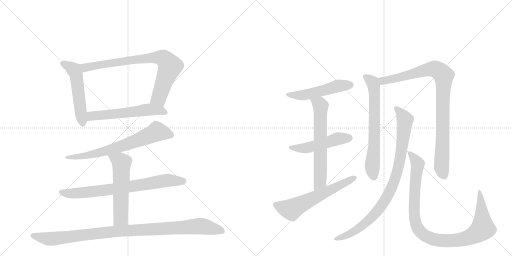
t = 0.00 s
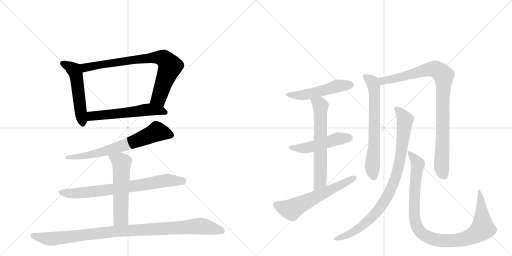
t = 2.49 s
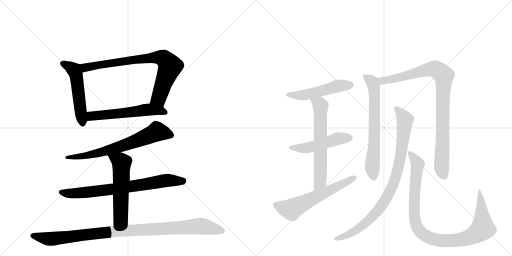
t = 4.98 s
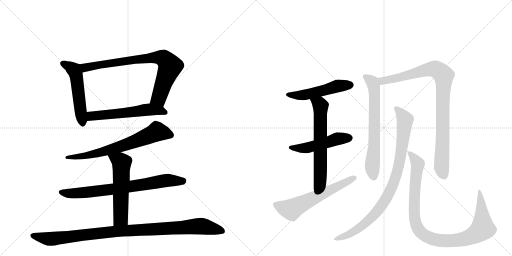
t = 7.47 s
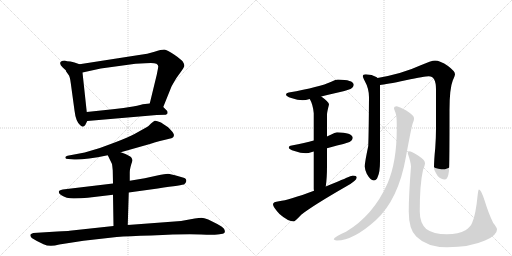
t = 9.96 s
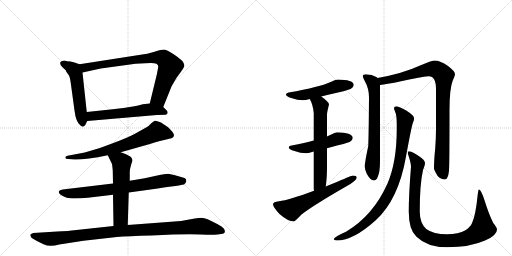
t = 12.45 s

The animated SVG that drew these frames (rendered in a browser with its animation timeline set to each time). Animation: 15 CSS @keyframes rules; one cycle of 12.45 s.

<svg version="1.1" viewBox="0 0 2048 1024" xmlns="http://www.w3.org/2000/svg">
  <g stroke="lightgray" stroke-dasharray="1,1" stroke-width="1" transform="scale(4, 4)">
    <line x1="0" y1="0" x2="256" y2="256"></line>
    <line x1="256" y1="0" x2="0" y2="256"></line>
    <line x1="128" y1="0" x2="128" y2="256"></line>
    <line x1="0" y1="128" x2="256" y2="128"></line>
    <line x1="256" y1="0" x2="512" y2="256"></line>
    <line x1="512" y1="0" x2="256" y2="256"></line>
    <line x1="384" y1="0" x2="384" y2="256"></line>
    <line x1="256" y1="128" x2="512" y2="128"></line>
  </g>
<g transform="scale(1, -1) translate(0, -850)">
   <style type="text/css">
    @keyframes keyframes0 {
      from {
       stroke: black;
       stroke-dashoffset: 523;
       stroke-width: 128;
       }
       63% {
       animation-timing-function: step-end;
       stroke: black;
       stroke-dashoffset: 0;
       stroke-width: 128;
       }
       to {
       stroke: black;
       stroke-width: 1024;
       }
       }
       #make-me-a-hanzi-animation-0 {
         animation: keyframes0 0.675618s both;
         animation-delay: 0.000000s;
         animation-timing-function: linear;
       }
    @keyframes keyframes1 {
      from {
       stroke: black;
       stroke-dashoffset: 797;
       stroke-width: 128;
       }
       72% {
       animation-timing-function: step-end;
       stroke: black;
       stroke-dashoffset: 0;
       stroke-width: 128;
       }
       to {
       stroke: black;
       stroke-width: 1024;
       }
       }
       #make-me-a-hanzi-animation-1 {
         animation: keyframes1 0.898600s both;
         animation-delay: 0.675618s;
         animation-timing-function: linear;
       }
    @keyframes keyframes2 {
      from {
       stroke: black;
       stroke-dashoffset: 572;
       stroke-width: 128;
       }
       65% {
       animation-timing-function: step-end;
       stroke: black;
       stroke-dashoffset: 0;
       stroke-width: 128;
       }
       to {
       stroke: black;
       stroke-width: 1024;
       }
       }
       #make-me-a-hanzi-animation-2 {
         animation: keyframes2 0.715495s both;
         animation-delay: 1.574219s;
         animation-timing-function: linear;
       }
    @keyframes keyframes3 {
      from {
       stroke: black;
       stroke-dashoffset: 690;
       stroke-width: 128;
       }
       69% {
       animation-timing-function: step-end;
       stroke: black;
       stroke-dashoffset: 0;
       stroke-width: 128;
       }
       to {
       stroke: black;
       stroke-width: 1024;
       }
       }
       #make-me-a-hanzi-animation-3 {
         animation: keyframes3 0.811523s both;
         animation-delay: 2.289714s;
         animation-timing-function: linear;
       }
    @keyframes keyframes4 {
      from {
       stroke: black;
       stroke-dashoffset: 748;
       stroke-width: 128;
       }
       71% {
       animation-timing-function: step-end;
       stroke: black;
       stroke-dashoffset: 0;
       stroke-width: 128;
       }
       to {
       stroke: black;
       stroke-width: 1024;
       }
       }
       #make-me-a-hanzi-animation-4 {
         animation: keyframes4 0.858724s both;
         animation-delay: 3.101237s;
         animation-timing-function: linear;
       }
    @keyframes keyframes5 {
      from {
       stroke: black;
       stroke-dashoffset: 564;
       stroke-width: 128;
       }
       65% {
       animation-timing-function: step-end;
       stroke: black;
       stroke-dashoffset: 0;
       stroke-width: 128;
       }
       to {
       stroke: black;
       stroke-width: 1024;
       }
       }
       #make-me-a-hanzi-animation-5 {
         animation: keyframes5 0.708984s both;
         animation-delay: 3.959961s;
         animation-timing-function: linear;
       }
    @keyframes keyframes6 {
      from {
       stroke: black;
       stroke-dashoffset: 1018;
       stroke-width: 128;
       }
       77% {
       animation-timing-function: step-end;
       stroke: black;
       stroke-dashoffset: 0;
       stroke-width: 128;
       }
       to {
       stroke: black;
       stroke-width: 1024;
       }
       }
       #make-me-a-hanzi-animation-6 {
         animation: keyframes6 1.078451s both;
         animation-delay: 4.668945s;
         animation-timing-function: linear;
       }
    @keyframes keyframes7 {
      from {
       stroke: black;
       stroke-dashoffset: 512;
       stroke-width: 128;
       }
       63% {
       animation-timing-function: step-end;
       stroke: black;
       stroke-dashoffset: 0;
       stroke-width: 128;
       }
       to {
       stroke: black;
       stroke-width: 1024;
       }
       }
       #make-me-a-hanzi-animation-7 {
         animation: keyframes7 0.666667s both;
         animation-delay: 5.747396s;
         animation-timing-function: linear;
       }
    @keyframes keyframes8 {
      from {
       stroke: black;
       stroke-dashoffset: 498;
       stroke-width: 128;
       }
       62% {
       animation-timing-function: step-end;
       stroke: black;
       stroke-dashoffset: 0;
       stroke-width: 128;
       }
       to {
       stroke: black;
       stroke-width: 1024;
       }
       }
       #make-me-a-hanzi-animation-8 {
         animation: keyframes8 0.655273s both;
         animation-delay: 6.414062s;
         animation-timing-function: linear;
       }
    @keyframes keyframes9 {
      from {
       stroke: black;
       stroke-dashoffset: 638;
       stroke-width: 128;
       }
       67% {
       animation-timing-function: step-end;
       stroke: black;
       stroke-dashoffset: 0;
       stroke-width: 128;
       }
       to {
       stroke: black;
       stroke-width: 1024;
       }
       }
       #make-me-a-hanzi-animation-9 {
         animation: keyframes9 0.769206s both;
         animation-delay: 7.069336s;
         animation-timing-function: linear;
       }
    @keyframes keyframes10 {
      from {
       stroke: black;
       stroke-dashoffset: 605;
       stroke-width: 128;
       }
       66% {
       animation-timing-function: step-end;
       stroke: black;
       stroke-dashoffset: 0;
       stroke-width: 128;
       }
       to {
       stroke: black;
       stroke-width: 1024;
       }
       }
       #make-me-a-hanzi-animation-10 {
         animation: keyframes10 0.742350s both;
         animation-delay: 7.838542s;
         animation-timing-function: linear;
       }
    @keyframes keyframes11 {
      from {
       stroke: black;
       stroke-dashoffset: 675;
       stroke-width: 128;
       }
       69% {
       animation-timing-function: step-end;
       stroke: black;
       stroke-dashoffset: 0;
       stroke-width: 128;
       }
       to {
       stroke: black;
       stroke-width: 1024;
       }
       }
       #make-me-a-hanzi-animation-11 {
         animation: keyframes11 0.799316s both;
         animation-delay: 8.580892s;
         animation-timing-function: linear;
       }
    @keyframes keyframes12 {
      from {
       stroke: black;
       stroke-dashoffset: 931;
       stroke-width: 128;
       }
       75% {
       animation-timing-function: step-end;
       stroke: black;
       stroke-dashoffset: 0;
       stroke-width: 128;
       }
       to {
       stroke: black;
       stroke-width: 1024;
       }
       }
       #make-me-a-hanzi-animation-12 {
         animation: keyframes12 1.007650s both;
         animation-delay: 9.380208s;
         animation-timing-function: linear;
       }
    @keyframes keyframes13 {
      from {
       stroke: black;
       stroke-dashoffset: 906;
       stroke-width: 128;
       }
       75% {
       animation-timing-function: step-end;
       stroke: black;
       stroke-dashoffset: 0;
       stroke-width: 128;
       }
       to {
       stroke: black;
       stroke-width: 1024;
       }
       }
       #make-me-a-hanzi-animation-13 {
         animation: keyframes13 0.987305s both;
         animation-delay: 10.387858s;
         animation-timing-function: linear;
       }
    @keyframes keyframes14 {
      from {
       stroke: black;
       stroke-dashoffset: 1009;
       stroke-width: 128;
       }
       77% {
       animation-timing-function: step-end;
       stroke: black;
       stroke-dashoffset: 0;
       stroke-width: 128;
       }
       to {
       stroke: black;
       stroke-width: 1024;
       }
       }
       #make-me-a-hanzi-animation-14 {
         animation: keyframes14 1.071126s both;
         animation-delay: 11.375163s;
         animation-timing-function: linear;
       }
</style>
<path d="M 298 600 L 282 604 Q 266 604 259 608 Q 249 608 246 605 Q 233 598 251 580 L 264 568 Q 263 566 264 565 L 276 548 Q 280 541 283 518 L 298 408 Q 303 364 321 349 Q 332 337 341 350 L 349 366 C 351 369 350 372 347 402 L 330 560 C 327 590 327 590 318 593 L 298 600 Z" fill="lightgray"></path> 
<path d="M 653 422 L 686 504 Q 693 517 705 537 L 728 569 Q 735 579 737 585 Q 739 591 731 604 Q 724 613 696 632 Q 669 651 657 652 Q 645 652 618 643 Q 591 634 556 630 L 318 593 C 288 588 301 554 330 560 L 403 576 L 542 595 L 581 597 Q 633 603 633 585 Q 633 581 627 551 L 599 436 C 592 407 642 394 653 422 Z" fill="lightgray"></path> 
<path d="M 349 366 L 627 390 L 663 391 Q 670 394 670 397 Q 671 403 668 407 L 653 422 C 635 440 629 439 599 436 L 571 433 Q 569 431 532 424 Q 496 417 451 413 L 347 402 C 317 399 319 363 349 366 Z" fill="lightgray"></path> 
<path d="M 483 241 L 596 273 Q 598 273 618 280 Q 638 286 665 292 Q 692 297 694 303 L 696 310 Q 694 321 671 342 Q 651 356 644 360 Q 625 368 619 367 Q 614 365 604 356 Q 595 346 588 342 L 538 314 Q 519 303 459 280 Q 400 256 339 240 L 270 227 Q 261 226 261 219 Q 262 214 273 214 L 297 212 Q 336 210 431 229 L 483 241 Z" fill="lightgray"></path> 
<path d="M 579 137 L 519 127 L 452 116 L 251 92 Q 223 87 244 70 Q 265 56 295 56 Q 326 56 351 59 L 452 71 L 515 80 L 631 96 Q 734 111 736 112 L 741 117 Q 746 122 745 129 Q 745 135 738 138 L 707 147 Q 683 154 672 155 Q 661 155 629 148 L 579 137 Z" fill="lightgray"></path> 
<path d="M 519 127 L 519 161 Q 519 177 530 208 Q 530 211 527 217 Q 526 226 483 241 C 455 251 418 256 431 229 L 448 194 Q 449 189 451 168 L 452 116 L 452 71 L 454 -54 C 454 -84 510 -80 511 -50 L 515 80 L 519 127 Z" fill="lightgray"></path> 
<path d="M 454 -54 L 278 -73 Q 272 -74 229 -76 L 133 -82 Q 125 -84 122 -88 Q 119 -93 127 -102 Q 149 -116 174 -127 Q 199 -139 237 -128 L 334 -113 L 467 -98 Q 512 -94 605 -92 Q 740 -85 804 -88 Q 869 -91 884 -86 Q 907 -86 896 -65 Q 892 -59 869 -46 Q 847 -34 833 -28 Q 815 -22 806 -21 Q 797 -21 779 -24 Q 723 -37 671 -38 L 511 -50 L 454 -54 Z" fill="lightgray"></path> 
<path d="M 1352 532 Q 1343 532 1325 523 Q 1280 502 1155 480 Q 1144 479 1144 472 Q 1144 465 1165 458 Q 1191 449 1211 449 Q 1222 449 1239 454 L 1285 464 Q 1312 471 1352 480 Q 1375 484 1402 494 Q 1415 501 1415 512 Q 1412 531 1352 532 Z" fill="lightgray"></path> 
<path d="M 1255 288 Q 1220 279 1167 268 Q 1155 267 1155 260 Q 1155 253 1178 246 Q 1202 237 1224 237 Q 1233 237 1248 242 Q 1251 243 1255 244 L 1308 257 Q 1325 262 1348 268 Q 1371 272 1398 282 Q 1411 289 1411 300 Q 1408 319 1348 321 Q 1340 321 1323 311 Q 1317 308 1308 304 L 1255 288 Z" fill="lightgray"></path> 
<path d="M 1239 454 Q 1252 432 1255 397 L 1255 288 L 1255 244 L 1255 96 Q 1255 92 1256 87 C 1258 57 1299 74 1303 104 Q 1308 136 1308 188 L 1308 257 L 1308 304 L 1308 392 Q 1308 401 1316 432 Q 1316 442 1285 464 C 1261 482 1226 481 1239 454 Z" fill="lightgray"></path> 
<path d="M 1256 87 Q 1156 50 1116 45 Q 1092 43 1092 33 Q 1092 22 1118 -6 Q 1152 -36 1176 -36 Q 1179 -36 1206 -8 Q 1252 28 1386 105 Q 1427 128 1427 140 Q 1427 148 1411 148 Q 1407 148 1352 124 Q 1327 114 1303 104 L 1256 87 Z" fill="lightgray"></path> 
<path d="M 1463 553 Q 1451 553 1451 545 Q 1451 542 1459 526 Q 1476 496 1476 461 Q 1475 318 1473 266 Q 1459 200 1459 184 Q 1459 174 1467 155 Q 1482 128 1495 128 Q 1506 128 1511 143 Q 1520 161 1520 205 L 1520 510 C 1520 532 1520 532 1510 538 Q 1509 540 1505 542 Q 1489 552 1463 553 Z" fill="lightgray"></path> 
<path d="M 1520 510 Q 1543 512 1623 529 Q 1701 545 1715 545 Q 1744 545 1744 493 L 1744 337 Q 1744 301 1741 258 Q 1736 210 1736 176 Q 1736 170 1750 147 Q 1763 132 1780 132 Q 1792 132 1796 167 Q 1798 194 1798 409 Q 1798 496 1811 528 Q 1820 548 1820 553 Q 1820 565 1792 586 Q 1760 608 1740 608 Q 1727 608 1678 587 Q 1611 556 1510 538 C 1481 532 1490 506 1520 510 Z" fill="lightgray"></path> 
<path d="M 1587 425 Q 1576 425 1576 417 Q 1576 414 1582 399 Q 1587 386 1587 353 L 1587 333 Q 1587 202 1550 116 Q 1493 -12 1384 -77 Q 1335 -98 1335 -108 Q 1341 -112 1348 -112 Q 1413 -112 1503 -31 Q 1594 52 1624 224 Q 1645 339 1651 357 Q 1656 368 1656 374 L 1656 378 Q 1656 388 1625 408 Q 1596 423 1587 425 Z" fill="lightgray"></path> 
<path d="M 1635 245 Q 1631 245 1631 237 Q 1644 198 1644 184 Q 1635 70 1635 4 Q 1635 -68 1665 -96 Q 1708 -139 1788 -139 Q 1880 -139 1940 -112 Q 1988 -92 1988 -68 Q 1988 -60 1973 -42 Q 1955 -6 1938 49 Q 1924 92 1916 92 Q 1913 92 1911 73 Q 1903 -9 1889 -40 Q 1883 -57 1862 -71 Q 1834 -87 1788 -87 Q 1733 -87 1705 -66 Q 1679 -42 1679 4 Q 1679 113 1692 170 Q 1700 190 1700 197 Q 1700 210 1675 226 Q 1648 245 1635 245 Z" fill="lightgray"></path> 
      <clipPath id="make-me-a-hanzi-clip-0">
      <path d="M 298 600 L 282 604 Q 266 604 259 608 Q 249 608 246 605 Q 233 598 251 580 L 264 568 Q 263 566 264 565 L 276 548 Q 280 541 283 518 L 298 408 Q 303 364 321 349 Q 332 337 341 350 L 349 366 C 351 369 350 372 347 402 L 330 560 C 327 590 327 590 318 593 L 298 600 Z" fill="lightgray"></path>
      </clipPath>
      <path clip-path="url(#make-me-a-hanzi-clip-0)" d="M 255 594 L 281 582 L 303 556 L 331 354 " fill="none" id="make-me-a-hanzi-animation-0" stroke-dasharray="395 790" stroke-linecap="round"></path>

      <clipPath id="make-me-a-hanzi-clip-1">
      <path d="M 653 422 L 686 504 Q 693 517 705 537 L 728 569 Q 735 579 737 585 Q 739 591 731 604 Q 724 613 696 632 Q 669 651 657 652 Q 645 652 618 643 Q 591 634 556 630 L 318 593 C 288 588 301 554 330 560 L 403 576 L 542 595 L 581 597 Q 633 603 633 585 Q 633 581 627 551 L 599 436 C 592 407 642 394 653 422 Z" fill="lightgray"></path>
      </clipPath>
      <path clip-path="url(#make-me-a-hanzi-clip-1)" d="M 326 590 L 349 580 L 601 619 L 657 615 L 681 585 L 635 458 L 608 442 " fill="none" id="make-me-a-hanzi-animation-1" stroke-dasharray="669 1338" stroke-linecap="round"></path>

      <clipPath id="make-me-a-hanzi-clip-2">
      <path d="M 349 366 L 627 390 L 663 391 Q 670 394 670 397 Q 671 403 668 407 L 653 422 C 635 440 629 439 599 436 L 571 433 Q 569 431 532 424 Q 496 417 451 413 L 347 402 C 317 399 319 363 349 366 Z" fill="lightgray"></path>
      </clipPath>
      <path clip-path="url(#make-me-a-hanzi-clip-2)" d="M 356 372 L 364 385 L 595 412 L 642 408 L 661 400 " fill="none" id="make-me-a-hanzi-animation-2" stroke-dasharray="444 888" stroke-linecap="round"></path>

      <clipPath id="make-me-a-hanzi-clip-3">
      <path d="M 483 241 L 596 273 Q 598 273 618 280 Q 638 286 665 292 Q 692 297 694 303 L 696 310 Q 694 321 671 342 Q 651 356 644 360 Q 625 368 619 367 Q 614 365 604 356 Q 595 346 588 342 L 538 314 Q 519 303 459 280 Q 400 256 339 240 L 270 227 Q 261 226 261 219 Q 262 214 273 214 L 297 212 Q 336 210 431 229 L 483 241 Z" fill="lightgray"></path>
      </clipPath>
      <path clip-path="url(#make-me-a-hanzi-clip-3)" d="M 684 310 L 624 322 L 525 279 L 418 244 L 349 228 L 268 220 " fill="none" id="make-me-a-hanzi-animation-3" stroke-dasharray="562 1124" stroke-linecap="round"></path>

      <clipPath id="make-me-a-hanzi-clip-4">
      <path d="M 579 137 L 519 127 L 452 116 L 251 92 Q 223 87 244 70 Q 265 56 295 56 Q 326 56 351 59 L 452 71 L 515 80 L 631 96 Q 734 111 736 112 L 741 117 Q 746 122 745 129 Q 745 135 738 138 L 707 147 Q 683 154 672 155 Q 661 155 629 148 L 579 137 Z" fill="lightgray"></path>
      </clipPath>
      <path clip-path="url(#make-me-a-hanzi-clip-4)" d="M 247 81 L 316 77 L 681 129 L 727 126 L 733 120 " fill="none" id="make-me-a-hanzi-animation-4" stroke-dasharray="620 1240" stroke-linecap="round"></path>

      <clipPath id="make-me-a-hanzi-clip-5">
      <path d="M 519 127 L 519 161 Q 519 177 530 208 Q 530 211 527 217 Q 526 226 483 241 C 455 251 418 256 431 229 L 448 194 Q 449 189 451 168 L 452 116 L 452 71 L 454 -54 C 454 -84 510 -80 511 -50 L 515 80 L 519 127 Z" fill="lightgray"></path>
      </clipPath>
      <path clip-path="url(#make-me-a-hanzi-clip-5)" d="M 439 226 L 482 205 L 486 195 L 483 -23 L 461 -46 " fill="none" id="make-me-a-hanzi-animation-5" stroke-dasharray="436 872" stroke-linecap="round"></path>

      <clipPath id="make-me-a-hanzi-clip-6">
      <path d="M 454 -54 L 278 -73 Q 272 -74 229 -76 L 133 -82 Q 125 -84 122 -88 Q 119 -93 127 -102 Q 149 -116 174 -127 Q 199 -139 237 -128 L 334 -113 L 467 -98 Q 512 -94 605 -92 Q 740 -85 804 -88 Q 869 -91 884 -86 Q 907 -86 896 -65 Q 892 -59 869 -46 Q 847 -34 833 -28 Q 815 -22 806 -21 Q 797 -21 779 -24 Q 723 -37 671 -38 L 511 -50 L 454 -54 Z" fill="lightgray"></path>
      </clipPath>
      <path clip-path="url(#make-me-a-hanzi-clip-6)" d="M 132 -92 L 209 -105 L 463 -75 L 789 -55 L 826 -58 L 888 -74 " fill="none" id="make-me-a-hanzi-animation-6" stroke-dasharray="890 1780" stroke-linecap="round"></path>

      <clipPath id="make-me-a-hanzi-clip-7">
      <path d="M 1352 532 Q 1343 532 1325 523 Q 1280 502 1155 480 Q 1144 479 1144 472 Q 1144 465 1165 458 Q 1191 449 1211 449 Q 1222 449 1239 454 L 1285 464 Q 1312 471 1352 480 Q 1375 484 1402 494 Q 1415 501 1415 512 Q 1412 531 1352 532 Z" fill="lightgray"></path>
      </clipPath>
      <path clip-path="url(#make-me-a-hanzi-clip-7)" d="M 1152 473 L 1215 470 L 1351 506 L 1403 510 " fill="none" id="make-me-a-hanzi-animation-7" stroke-dasharray="384 768" stroke-linecap="round"></path>

      <clipPath id="make-me-a-hanzi-clip-8">
      <path d="M 1255 288 Q 1220 279 1167 268 Q 1155 267 1155 260 Q 1155 253 1178 246 Q 1202 237 1224 237 Q 1233 237 1248 242 Q 1251 243 1255 244 L 1308 257 Q 1325 262 1348 268 Q 1371 272 1398 282 Q 1411 289 1411 300 Q 1408 319 1348 321 Q 1340 321 1323 311 Q 1317 308 1308 304 L 1255 288 Z" fill="lightgray"></path>
      </clipPath>
      <path clip-path="url(#make-me-a-hanzi-clip-8)" d="M 1163 261 L 1218 257 L 1341 293 L 1399 298 " fill="none" id="make-me-a-hanzi-animation-8" stroke-dasharray="370 740" stroke-linecap="round"></path>

      <clipPath id="make-me-a-hanzi-clip-9">
      <path d="M 1239 454 Q 1252 432 1255 397 L 1255 288 L 1255 244 L 1255 96 Q 1255 92 1256 87 C 1258 57 1299 74 1303 104 Q 1308 136 1308 188 L 1308 257 L 1308 304 L 1308 392 Q 1308 401 1316 432 Q 1316 442 1285 464 C 1261 482 1226 481 1239 454 Z" fill="lightgray"></path>
      </clipPath>
      <path clip-path="url(#make-me-a-hanzi-clip-9)" d="M 1248 451 L 1282 426 L 1280 123 L 1261 92 " fill="none" id="make-me-a-hanzi-animation-9" stroke-dasharray="510 1020" stroke-linecap="round"></path>

      <clipPath id="make-me-a-hanzi-clip-10">
      <path d="M 1256 87 Q 1156 50 1116 45 Q 1092 43 1092 33 Q 1092 22 1118 -6 Q 1152 -36 1176 -36 Q 1179 -36 1206 -8 Q 1252 28 1386 105 Q 1427 128 1427 140 Q 1427 148 1411 148 Q 1407 148 1352 124 Q 1327 114 1303 104 L 1256 87 Z" fill="lightgray"></path>
      </clipPath>
      <path clip-path="url(#make-me-a-hanzi-clip-10)" d="M 1103 31 L 1166 12 L 1419 139 " fill="none" id="make-me-a-hanzi-animation-10" stroke-dasharray="477 954" stroke-linecap="round"></path>

      <clipPath id="make-me-a-hanzi-clip-11">
      <path d="M 1463 553 Q 1451 553 1451 545 Q 1451 542 1459 526 Q 1476 496 1476 461 Q 1475 318 1473 266 Q 1459 200 1459 184 Q 1459 174 1467 155 Q 1482 128 1495 128 Q 1506 128 1511 143 Q 1520 161 1520 205 L 1520 510 C 1520 532 1520 532 1510 538 Q 1509 540 1505 542 Q 1489 552 1463 553 Z" fill="lightgray"></path>
      </clipPath>
      <path clip-path="url(#make-me-a-hanzi-clip-11)" d="M 1460 544 L 1490 522 L 1497 485 L 1497 258 L 1489 183 L 1495 142 " fill="none" id="make-me-a-hanzi-animation-11" stroke-dasharray="547 1094" stroke-linecap="round"></path>

      <clipPath id="make-me-a-hanzi-clip-12">
      <path d="M 1520 510 Q 1543 512 1623 529 Q 1701 545 1715 545 Q 1744 545 1744 493 L 1744 337 Q 1744 301 1741 258 Q 1736 210 1736 176 Q 1736 170 1750 147 Q 1763 132 1780 132 Q 1792 132 1796 167 Q 1798 194 1798 409 Q 1798 496 1811 528 Q 1820 548 1820 553 Q 1820 565 1792 586 Q 1760 608 1740 608 Q 1727 608 1678 587 Q 1611 556 1510 538 C 1481 532 1490 506 1520 510 Z" fill="lightgray"></path>
      </clipPath>
      <path clip-path="url(#make-me-a-hanzi-clip-12)" d="M 1520 534 L 1531 526 L 1571 533 L 1713 573 L 1746 572 L 1775 548 L 1766 181 L 1777 147 " fill="none" id="make-me-a-hanzi-animation-12" stroke-dasharray="803 1606" stroke-linecap="round"></path>

      <clipPath id="make-me-a-hanzi-clip-13">
      <path d="M 1587 425 Q 1576 425 1576 417 Q 1576 414 1582 399 Q 1587 386 1587 353 L 1587 333 Q 1587 202 1550 116 Q 1493 -12 1384 -77 Q 1335 -98 1335 -108 Q 1341 -112 1348 -112 Q 1413 -112 1503 -31 Q 1594 52 1624 224 Q 1645 339 1651 357 Q 1656 368 1656 374 L 1656 378 Q 1656 388 1625 408 Q 1596 423 1587 425 Z" fill="lightgray"></path>
      </clipPath>
      <path clip-path="url(#make-me-a-hanzi-clip-13)" d="M 1585 416 L 1607 394 L 1620 370 L 1598 200 L 1563 90 L 1535 40 L 1483 -24 L 1412 -78 L 1342 -108 " fill="none" id="make-me-a-hanzi-animation-13" stroke-dasharray="778 1556" stroke-linecap="round"></path>

      <clipPath id="make-me-a-hanzi-clip-14">
      <path d="M 1635 245 Q 1631 245 1631 237 Q 1644 198 1644 184 Q 1635 70 1635 4 Q 1635 -68 1665 -96 Q 1708 -139 1788 -139 Q 1880 -139 1940 -112 Q 1988 -92 1988 -68 Q 1988 -60 1973 -42 Q 1955 -6 1938 49 Q 1924 92 1916 92 Q 1913 92 1911 73 Q 1903 -9 1889 -40 Q 1883 -57 1862 -71 Q 1834 -87 1788 -87 Q 1733 -87 1705 -66 Q 1679 -42 1679 4 Q 1679 113 1692 170 Q 1700 190 1700 197 Q 1700 210 1675 226 Q 1648 245 1635 245 Z" fill="lightgray"></path>
      </clipPath>
      <path clip-path="url(#make-me-a-hanzi-clip-14)" d="M 1639 238 L 1671 194 L 1658 74 L 1658 -22 L 1674 -69 L 1704 -95 L 1751 -111 L 1830 -111 L 1873 -101 L 1918 -76 L 1931 -56 L 1917 88 " fill="none" id="make-me-a-hanzi-animation-14" stroke-dasharray="881 1762" stroke-linecap="round"></path>

</g>
</svg>
